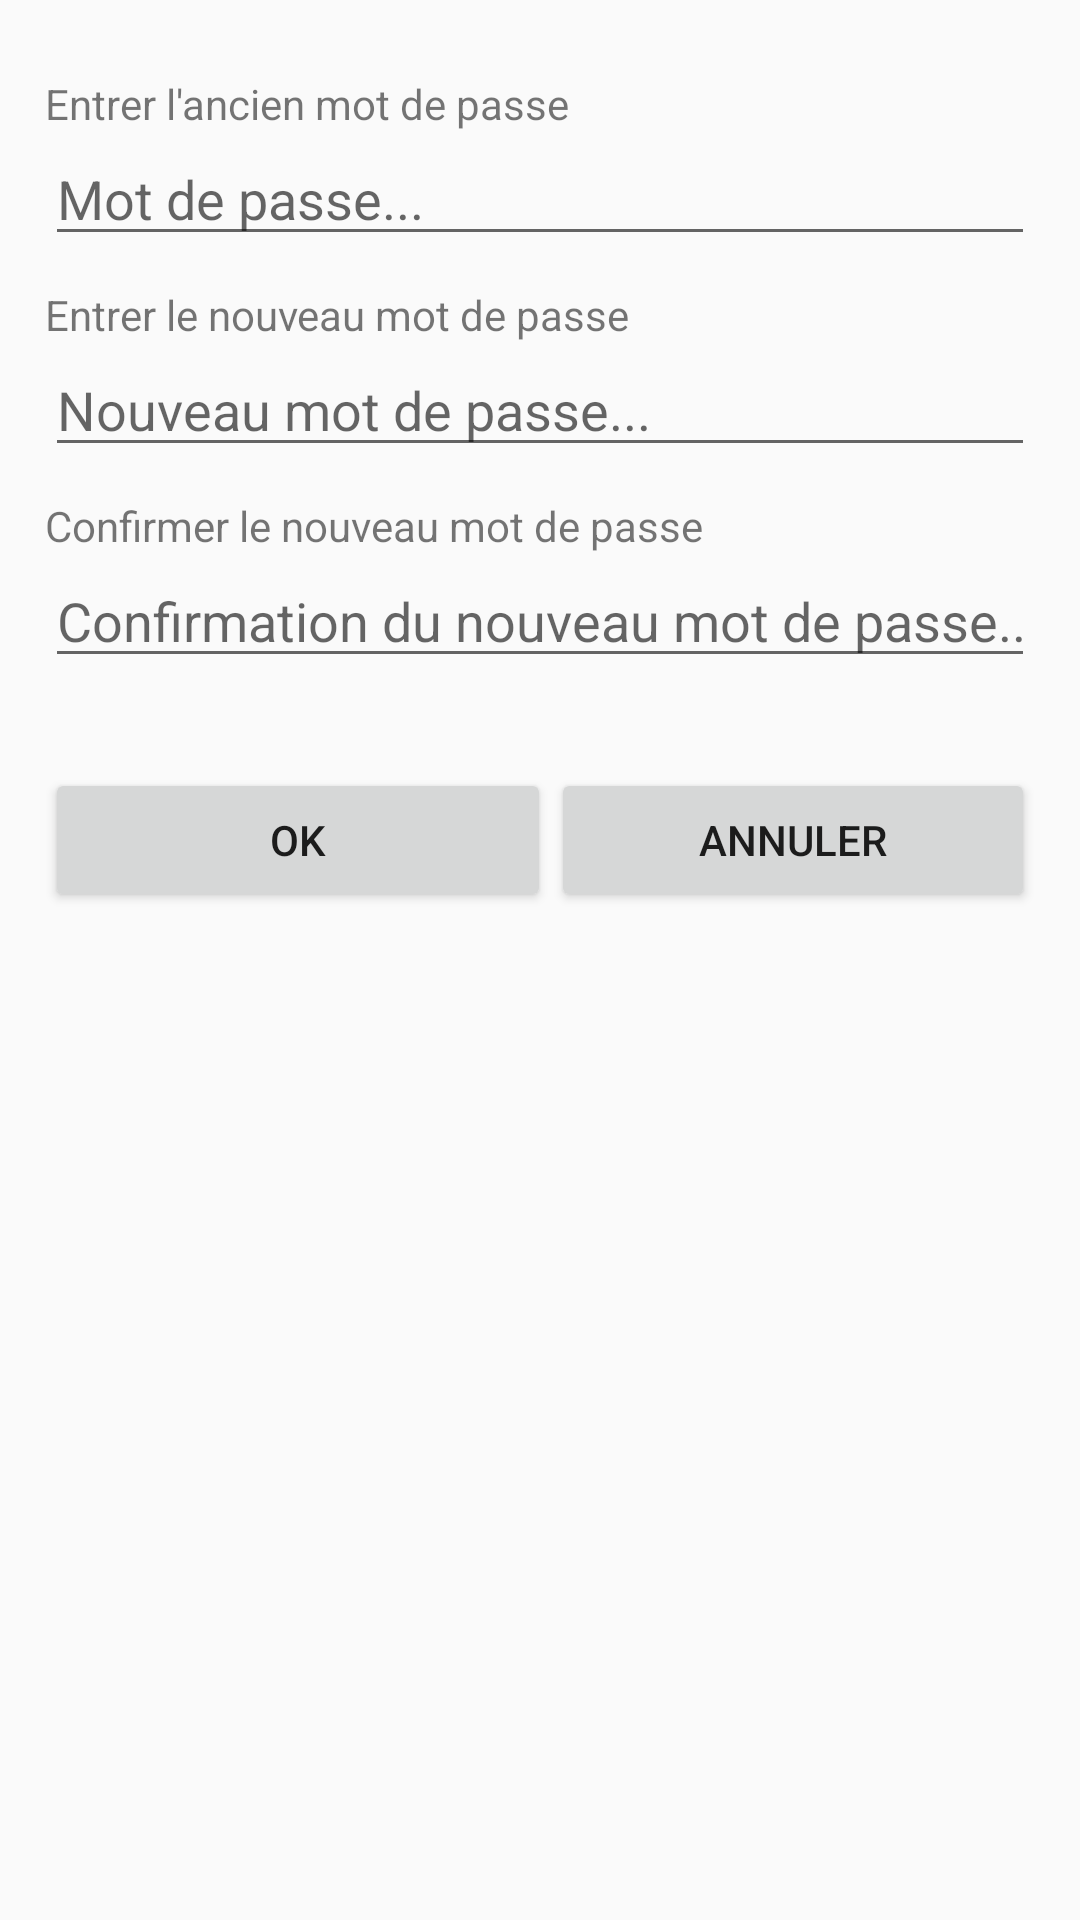

Reconstruct the res/layout file that produces this screen, plus the resources it refers to.
<!-- AndroidManifest.xml: application theme AppTheme -->
<!-- res/layout/popup_change_mdp.xml -->
<?xml version="1.0" encoding="utf-8"?>

<LinearLayout xmlns:android="http://schemas.android.com/apk/res/android"
    android:id="@+id/LinearLayout1"
    android:layout_width="fill_parent"
    android:layout_height="fill_parent"
    android:orientation="vertical"
    android:padding="15dip" >

    <TextView
        android:id="@+id/TextView_boite_saisie_mdp"
        android:layout_width="wrap_content"
        android:layout_height="wrap_content"
        android:layout_marginTop="10dp"
        android:text="Entrer l'ancien mot de passe" />

    <EditText
        android:id="@+id/EditText_boite_saisie_mdp"
        android:layout_width="match_parent"
        android:layout_height="wrap_content"
        android:hint="Mot de passe..."
        android:singleLine="true" />

    <TextView
        android:id="@+id/TextView_boite_saisie_newmdp"
        android:layout_width="wrap_content"
        android:layout_height="wrap_content"
        android:layout_marginTop="10dp"
        android:text="Entrer le nouveau mot de passe" />

    <EditText
        android:id="@+id/EditText_boite_saisie_newmdp"
        android:layout_width="match_parent"
        android:layout_height="wrap_content"
        android:hint="Nouveau mot de passe..."
        android:singleLine="true" />

    <TextView
        android:id="@+id/TextView_boite_confirmation_newmdp"
        android:layout_width="wrap_content"
        android:layout_height="wrap_content"
        android:layout_marginTop="10dp"
        android:text="Confirmer le nouveau mot de passe" />

    <EditText
        android:id="@+id/EditText_boite_confirmation_newmdp"
        android:layout_width="match_parent"
        android:layout_height="wrap_content"
        android:hint="Confirmation du nouveau mot de passe..."
        android:singleLine="true" />

    <LinearLayout
        android:layout_width="match_parent"
        android:layout_height="wrap_content"
        android:layout_marginTop="30dp" >

        <Button
            android:id="@+id/bouton_ok"
            android:layout_width="wrap_content"
            android:layout_height="wrap_content"
            android:layout_weight="0.55"
            android:text="OK" />

        <Button
            android:id="@+id/bouton_annuler"
            android:layout_width="wrap_content"
            android:layout_height="wrap_content"
            android:layout_weight="0.50"
            android:text="Annuler" />

    </LinearLayout>

</LinearLayout>
<!-- resources referenced by this layout -->
<resources>
  <style name="AppTheme" parent="@style/Theme.AppCompat.Light.NoActionBar">
          
          <item name="colorPrimary">@color/colorPrimary</item>
          <item name="colorPrimaryDark">@color/colorPrimaryDark</item>
          <item name="colorAccent">@color/colorAccent</item>
          <item name="windowNoTitle">true</item>
          <item name="windowActionBar">false</item>
      </style>
  <color name="colorPrimary">#3F51B5</color>
  <color name="colorPrimaryDark">#303F9F</color>
  <color name="colorAccent">#FF4081</color>
</resources>
